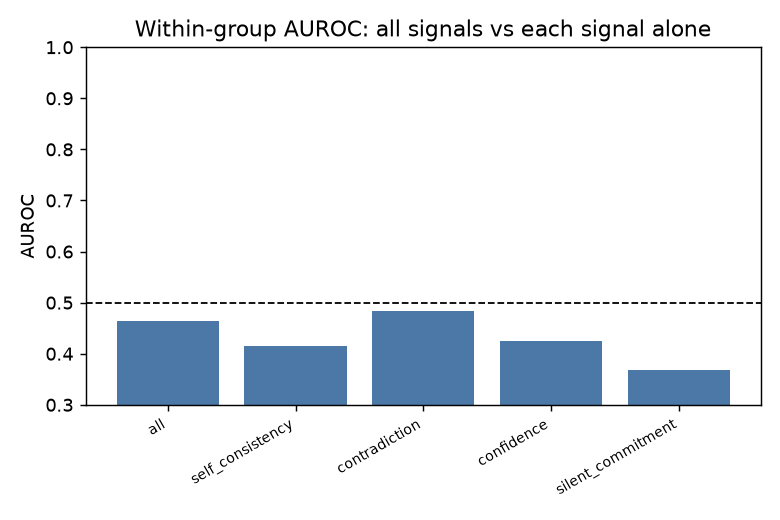

Source data for this figure (header and first rows):
signal, features, only_pooled, only_within_group, without_pooled, without_within_group, drop_in_within_group_when_removed
self_consistency, self_consistency_variance, 0.5691, 0.416, 0.6946, 0.4301, 0.03332
contradiction, contradiction_score, 0.4802, 0.4842, 0.7265, 0.4448, 0.01862
confidence, confidence+confidence_delta, 0.6688, 0.4258, 0.6284, 0.4511, 0.01233
silent_commitment, silent_commitment_ratio, 0.5036, 0.368, 0.7185, 0.4861, -0.02266
